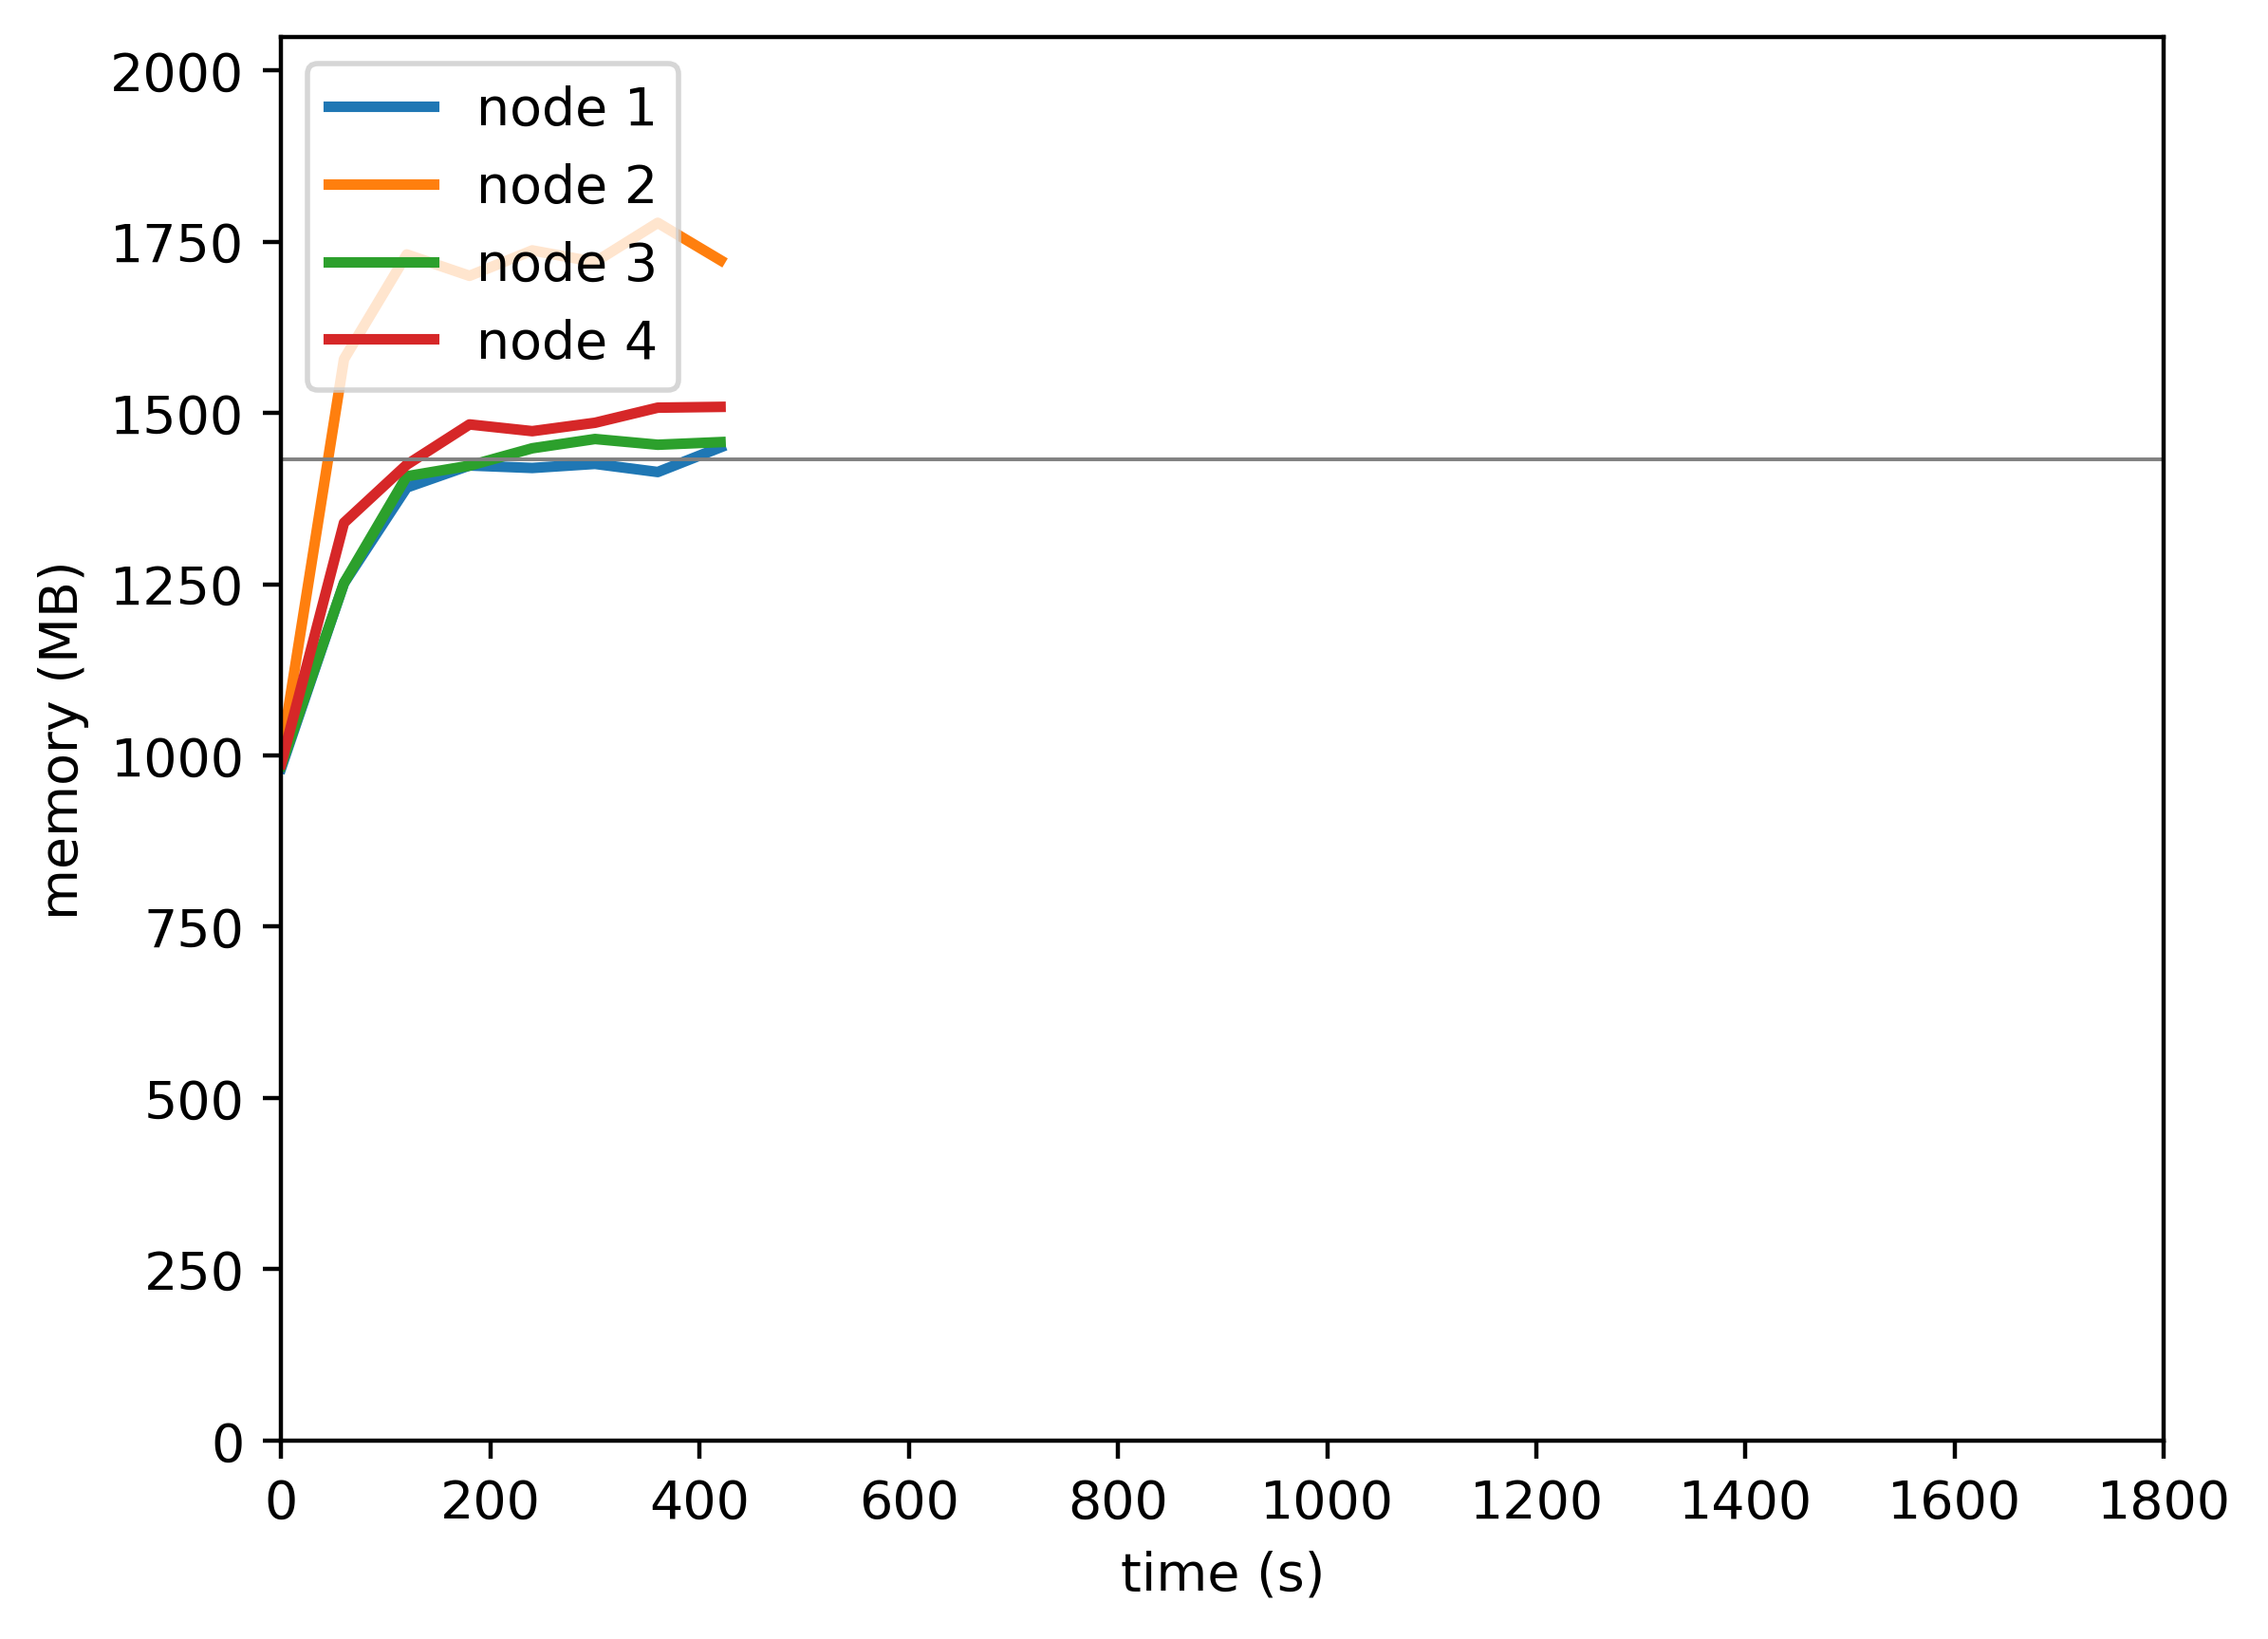

The data file committed next to this chart (first rows):
timestamp, ppgcc-m02_pod_amount, ppgcc-m02_memory, ppgcc-m02_cpu, ppgcc-m03_pod_amount, ppgcc-m03_memory, ppgcc-m03_cpu, ppgcc-m04_pod_amount, ppgcc-m04_memory, ppgcc-m04_cpu, ppgcc-m05_pod_amount, ppgcc-m05_memory, ppgcc-m05_cpu
0, 5, 1005300, 117015254, 5, 1026632, 106736236, 5, 1008984, 102824619, 5, 1011740, 116671739
60, 5, 1281444, 383400170, 5, 1616408, 510645044, 5, 1281696, 371023002, 5, 1371704, 345530670
120, 5, 1424532, 865173321, 5, 1772828, 1611903869, 5, 1441284, 871495768, 5, 1458560, 994024587
180, 5, 1457400, 819198121, 5, 1740884, 1570672117, 5, 1457124, 857678617, 5, 1518752, 1053225657
240, 5, 1453704, 912330969, 5, 1778900, 1523911507, 5, 1483128, 851427879, 5, 1508720, 1059330832
300, 5, 1459776, 804112378, 5, 1761608, 1745788162, 5, 1496988, 843931586, 5, 1521260, 1053141095
360, 5, 1447632, 765035219, 5, 1820140, 1641903608, 5, 1488408, 890125277, 5, 1543832, 999036224
420, 5, 1484592, 839013828, 5, 1764172, 1569893528, 5, 1492368, 900590569, 5, 1545020, 1062373264
